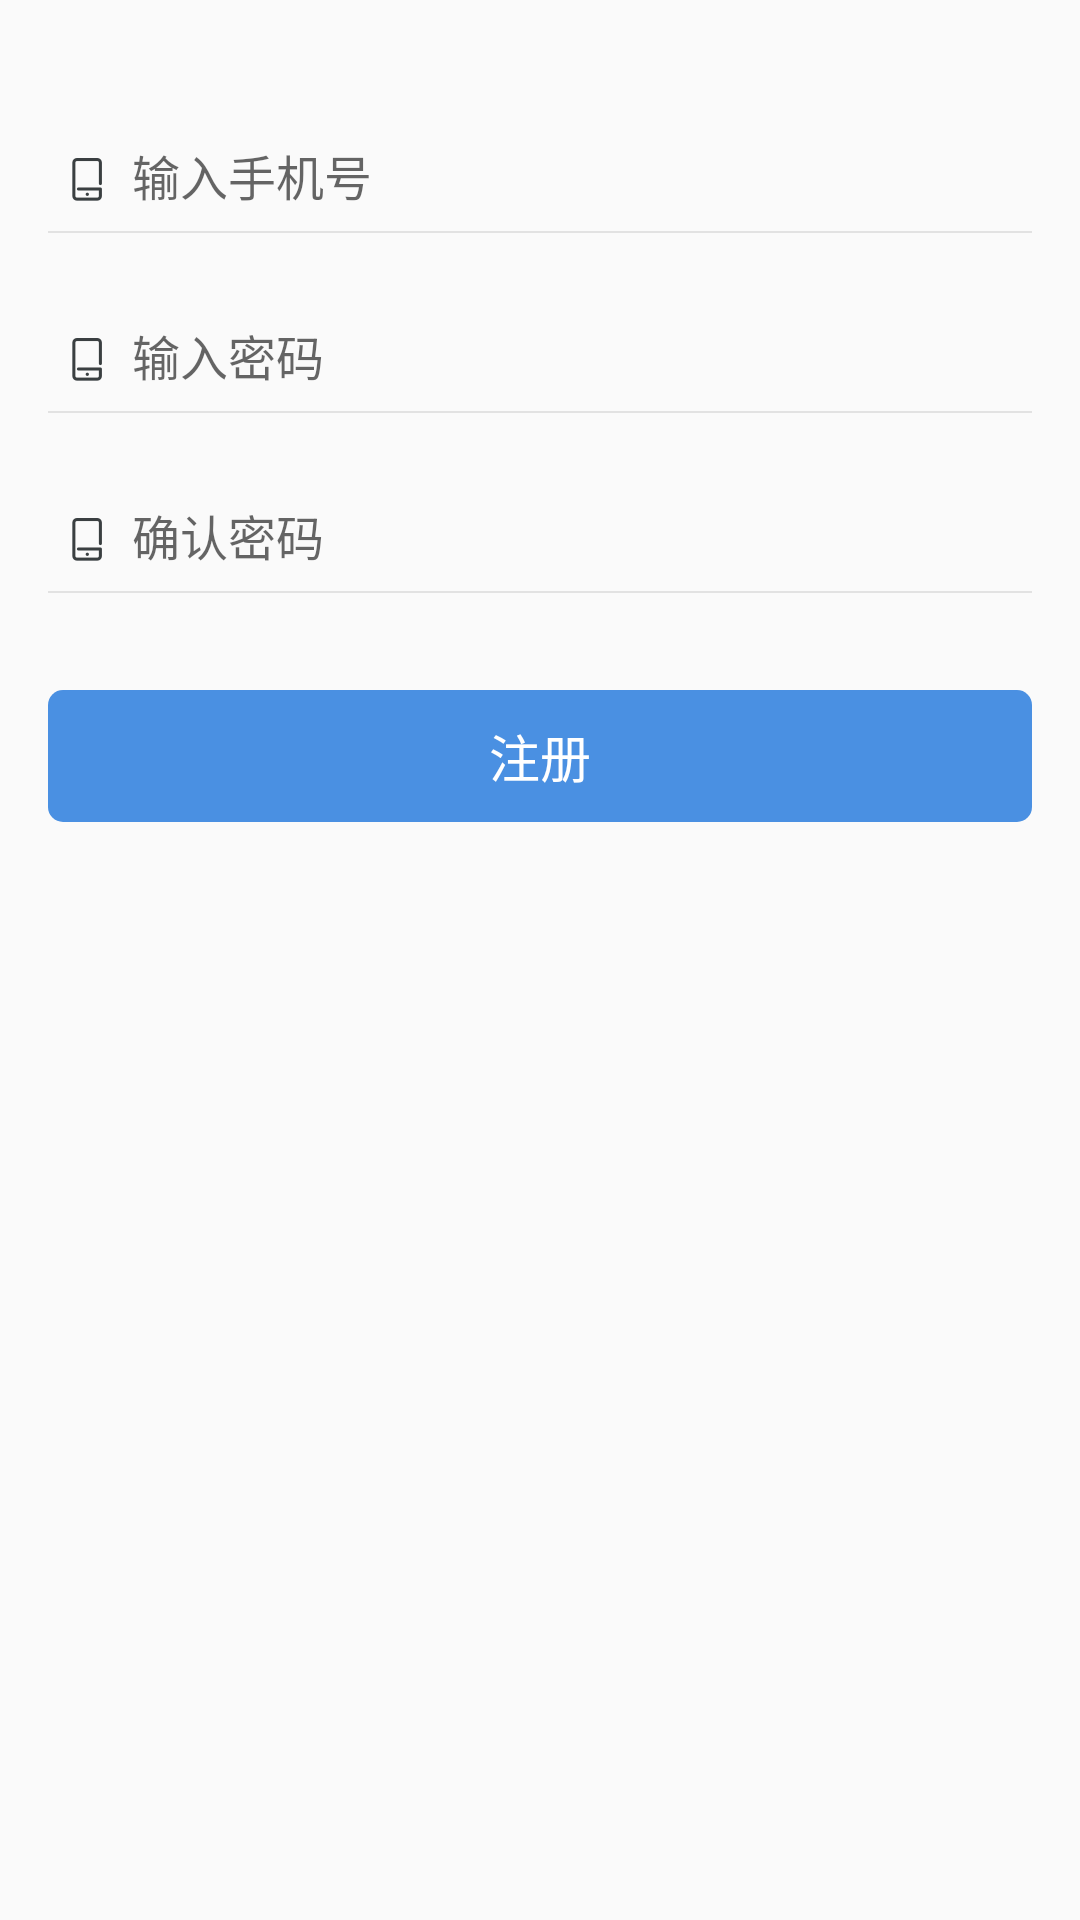

The Android layout XML behind this screen, and the referenced resources:
<!-- AndroidManifest.xml: application theme AppTheme -->
<!-- res/layout/activity_register.xml -->
<?xml version="1.0" encoding="utf-8"?>
<LinearLayout xmlns:android="http://schemas.android.com/apk/res/android"
    xmlns:app="http://schemas.android.com/apk/res-auto"
    xmlns:tools="http://schemas.android.com/tools"
    android:layout_width="match_parent"
    android:layout_height="match_parent"
    android:orientation="vertical"
    tools:context=".RegisterActivity">

    <android.support.design.widget.TextInputLayout
        android:layout_width="match_parent"
        android:layout_height="60dp"
        android:layout_marginTop="30dp">

        <android.support.design.widget.TextInputEditText
            android:id="@+id/et_phoneNum"
            android:layout_width="match_parent"
            android:layout_height="wrap_content"
            android:layout_marginStart="16dp"
            android:layout_marginEnd="16dp"
            android:background="@drawable/edit_text_bg_selector"
            android:drawableStart="@drawable/icon_phone"
            android:drawablePadding="10dp"
            android:hint="输入手机号"
            android:inputType="phone"
            android:maxLength="11"
            android:padding="8dp"
            android:paddingBottom="10dp"
            android:textSize="16sp" />
    </android.support.design.widget.TextInputLayout>

    <android.support.design.widget.TextInputLayout
        android:layout_width="match_parent"
        android:layout_height="60dp">

        <android.support.design.widget.TextInputEditText
            android:id="@+id/et_password"
            android:layout_width="match_parent"
            android:layout_height="wrap_content"
            android:layout_marginStart="16dp"
            android:layout_marginEnd="16dp"
            android:background="@drawable/edit_text_bg_selector"
            android:drawableStart="@drawable/icon_phone"
            android:drawablePadding="10dp"
            android:hint="输入密码"
            android:maxLength="20"
            android:padding="8dp"
            android:paddingBottom="10dp"
            android:textSize="16sp" />
    </android.support.design.widget.TextInputLayout>

    <android.support.design.widget.TextInputLayout
        android:layout_width="match_parent"
        android:layout_height="60dp">

        <android.support.design.widget.TextInputEditText
            android:id="@+id/et_repassword"
            android:layout_width="match_parent"
            android:layout_height="wrap_content"
            android:layout_marginStart="16dp"
            android:layout_marginEnd="16dp"
            android:background="@drawable/edit_text_bg_selector"
            android:drawableStart="@drawable/icon_phone"
            android:drawablePadding="10dp"
            android:hint="确认密码"
            android:maxLength="20"
            android:padding="8dp"
            android:paddingBottom="10dp"
            android:textSize="16sp" />
    </android.support.design.widget.TextInputLayout>

    <TextView
        android:id="@+id/tv_register"
        android:layout_width="match_parent"
        android:layout_height="44dp"
        android:layout_marginStart="16dp"
        android:layout_marginTop="20dp"
        android:layout_marginEnd="16dp"
        android:background="@drawable/main_btn_selector"
        android:gravity="center"
        android:text="@string/register"
        android:textColor="@color/colorWhite"
        android:textSize="17sp" />

</LinearLayout>
<!-- resources referenced by this layout -->
<resources>
  <color name="colorWhite">#ffffff</color>
  <!-- drawable edit_text_bg_selector: vector/xml drawable (drawable, 2264 chars, omitted) -->
  <!-- drawable icon_phone: png bitmap (drawable-xxhdpi, 729 bytes) -->
  <!-- drawable main_btn_selector (drawable) -->
  <?xml version="1.0" encoding="utf-8"?>
  <selector xmlns:android="http://schemas.android.com/apk/res/android">
      <item android:drawable="@drawable/shape_disable_radius" android:state_enabled="false"/>
      <item android:drawable="@drawable/shape_enable_radius" android:state_enabled="true"/>
  </selector>
  <string name="register">注册</string>
  <style name="AppTheme" parent="Theme.AppCompat.Light.DarkActionBar">
          
          <item name="colorPrimary">@color/colorPrimary</item>
          <item name="colorPrimaryDark">@color/colorPrimaryDark</item>
          <item name="colorAccent">@color/colorAccent</item>
          <item name="windowNoTitle">true</item>
      </style>
  <!-- drawable shape_disable_radius (drawable) -->
  <?xml version="1.0" encoding="utf-8"?>
  <shape xmlns:android="http://schemas.android.com/apk/res/android"
      android:shape="rectangle">
      <solid android:color="@color/colorDisable" />
      <corners android:radius="5dp" />
  </shape>
  <!-- drawable shape_enable_radius (drawable) -->
  <?xml version="1.0" encoding="utf-8"?>
  <shape xmlns:android="http://schemas.android.com/apk/res/android"
      android:shape="rectangle">
      <solid android:color="@color/colorEnable" />
      <corners android:radius="5dp" />
  </shape>
  <color name="colorPrimary">#F8F8F8</color>
  <color name="colorPrimaryDark">#F8F8F8</color>
  <color name="colorAccent">#FF4081</color>
  <color name="colorDisable">#e8e8e8</color>
  <color name="colorEnable">#4a90e2</color>
</resources>
